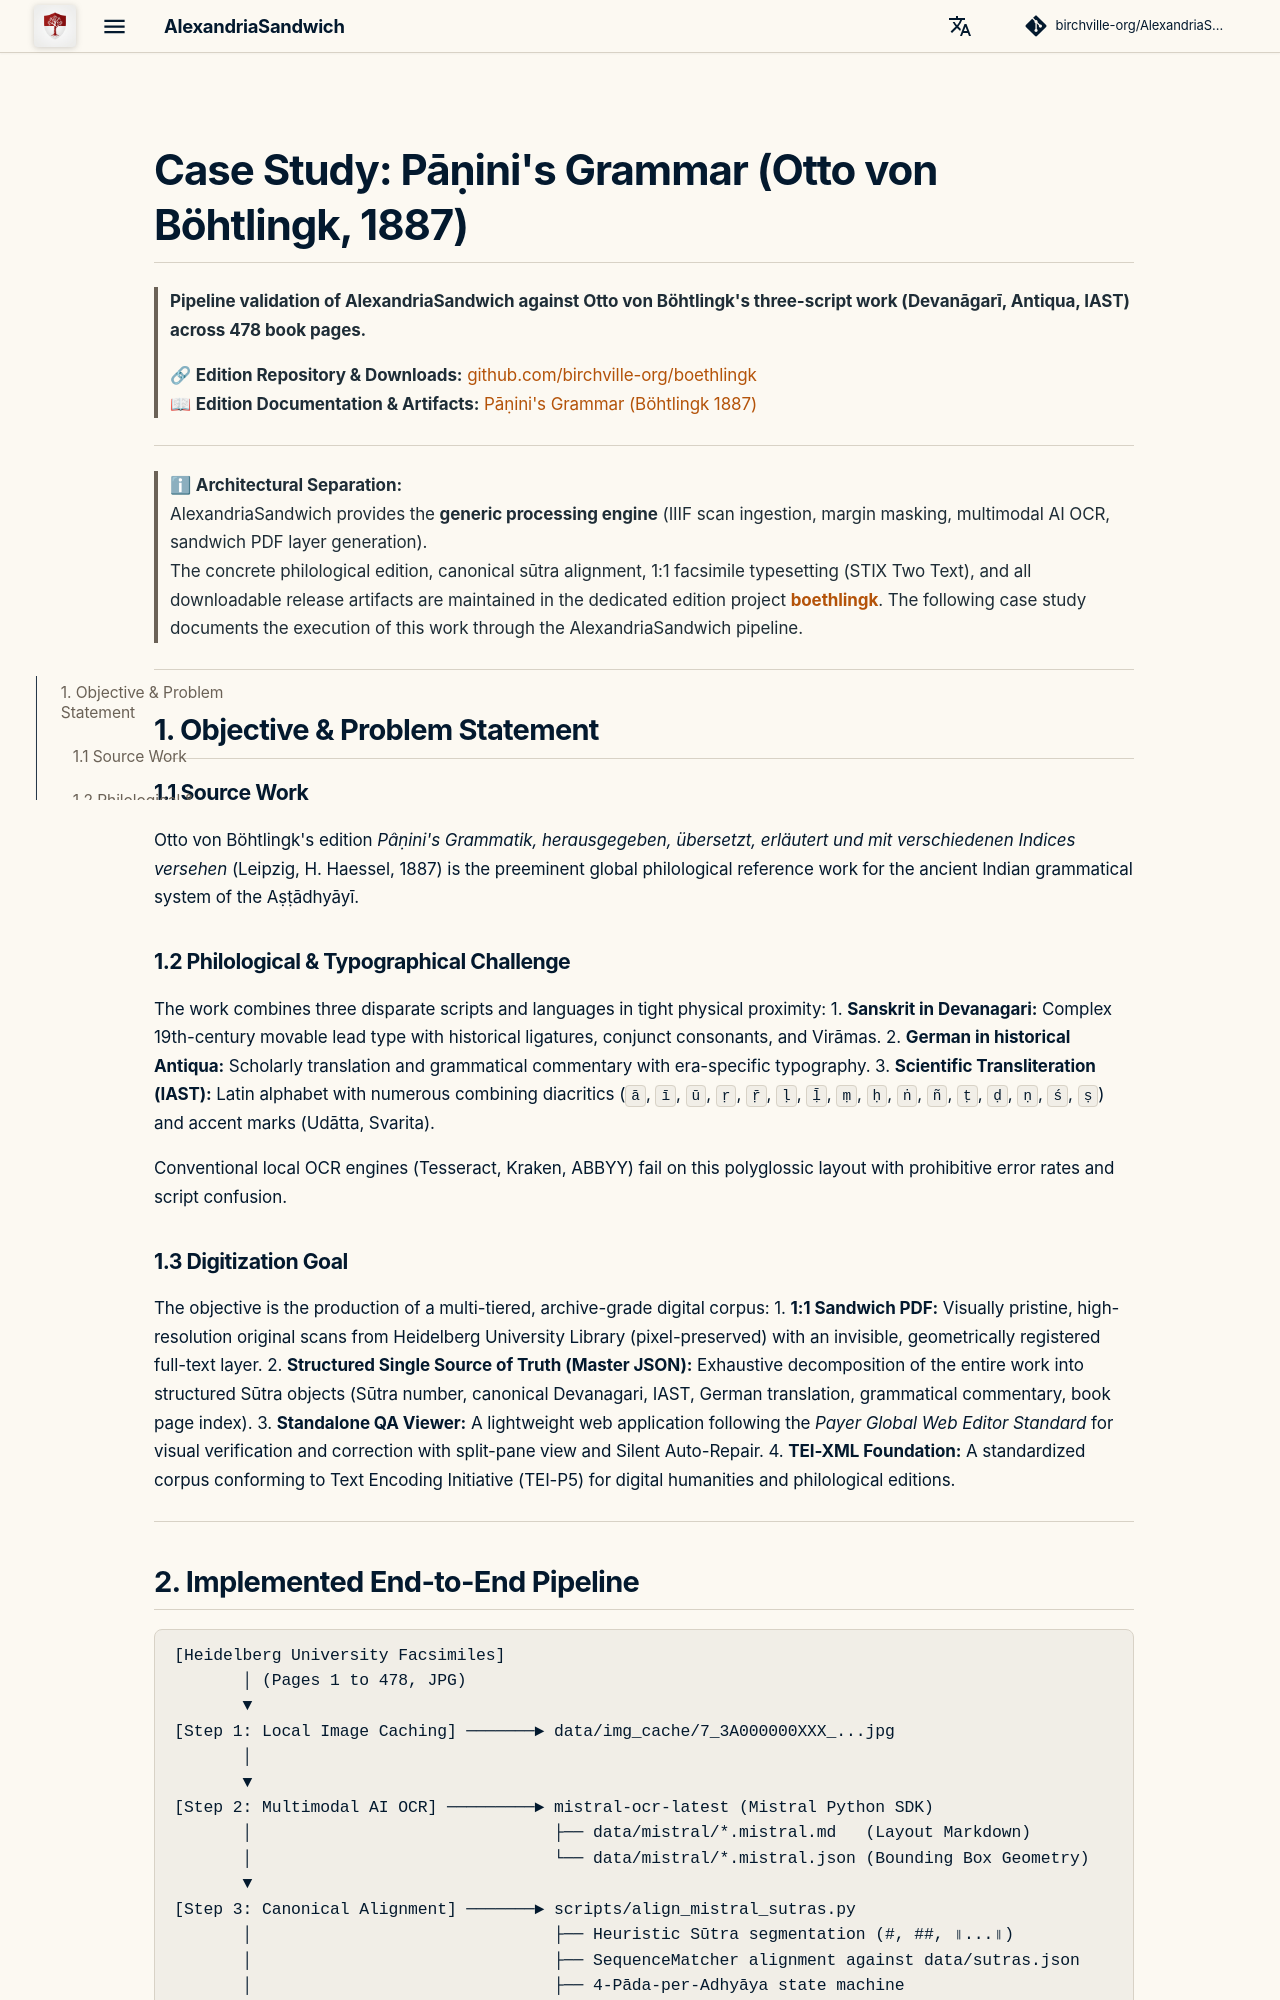

repository: birchville-org/AlexandriaSandwich · page: en/case-study/index.html · generator: mkdocs

# Case Study: Pāṇini's Grammar (Otto von Böhtlingk, 1887)

> **Pipeline validation of AlexandriaSandwich against Otto von Böhtlingk's three-script work (Devanāgarī, Antiqua, IAST) across 478 book pages.**
> 
> 🔗 **Edition Repository & Downloads:** [github.com/birchville-org/boethlingk](https://github.com/birchville-org/boethlingk)  
> 📖 **Edition Documentation & Artifacts:** [Pāṇini's Grammar (Böhtlingk 1887)](https://birchville-org.github.io/boethlingk/en/)

---

> ℹ **Architectural Separation:**  
> AlexandriaSandwich provides the **generic processing engine** (IIIF scan ingestion, margin masking, multimodal AI OCR, sandwich PDF layer generation).  
> The concrete philological edition, canonical sūtra alignment, 1:1 facsimile typesetting (STIX Two Text), and all downloadable release artifacts are maintained in the dedicated edition project **[boethlingk](https://github.com/birchville-org/boethlingk)**. The following case study documents the execution of this work through the AlexandriaSandwich pipeline.

---

## 1. Objective & Problem Statement

### 1.1 Source Work
Otto von Böhtlingk's edition *Pâṇini's Grammatik, herausgegeben, übersetzt, erläutert und mit verschiedenen Indices versehen* (Leipzig, H. Haessel, 1887) is the preeminent global philological reference work for the ancient Indian grammatical system of the Aṣṭādhyāyī.

### 1.2 Philological & Typographical Challenge
The work combines three disparate scripts and languages in tight physical proximity:
1. **Sanskrit in Devanagari:** Complex 19th-century movable lead type with historical ligatures, conjunct consonants, and Virāmas.
2. **German in historical Antiqua:** Scholarly translation and grammatical commentary with era-specific typography.
3. **Scientific Transliteration (IAST):** Latin alphabet with numerous combining diacritics (`ā`, `ī`, `ū`, `ṛ`, `ṝ`, `ḷ`, `ḹ`, `ṃ`, `ḥ`, `ṅ`, `ñ`, `ṭ`, `ḍ`, `ṇ`, `ś`, `ṣ`) and accent marks (Udātta, Svarita).

Conventional local OCR engines (Tesseract, Kraken, ABBYY) fail on this polyglossic layout with prohibitive error rates and script confusion.

### 1.3 Digitization Goal
The objective is the production of a multi-tiered, archive-grade digital corpus:
1. **1:1 Sandwich PDF:** Visually pristine, high-resolution original scans from Heidelberg University Library (pixel-preserved) with an invisible, geometrically registered full-text layer.
2. **Structured Single Source of Truth (Master JSON):** Exhaustive decomposition of the entire work into structured Sūtra objects (Sūtra number, canonical Devanagari, IAST, German translation, grammatical commentary, book page index).
3. **Standalone QA Viewer:** A lightweight web application following the *Payer Global Web Editor Standard* for visual verification and correction with split-pane view and Silent Auto-Repair.
4. **TEI-XML Foundation:** A standardized corpus conforming to Text Encoding Initiative (TEI-P5) for digital humanities and philological editions.

---
